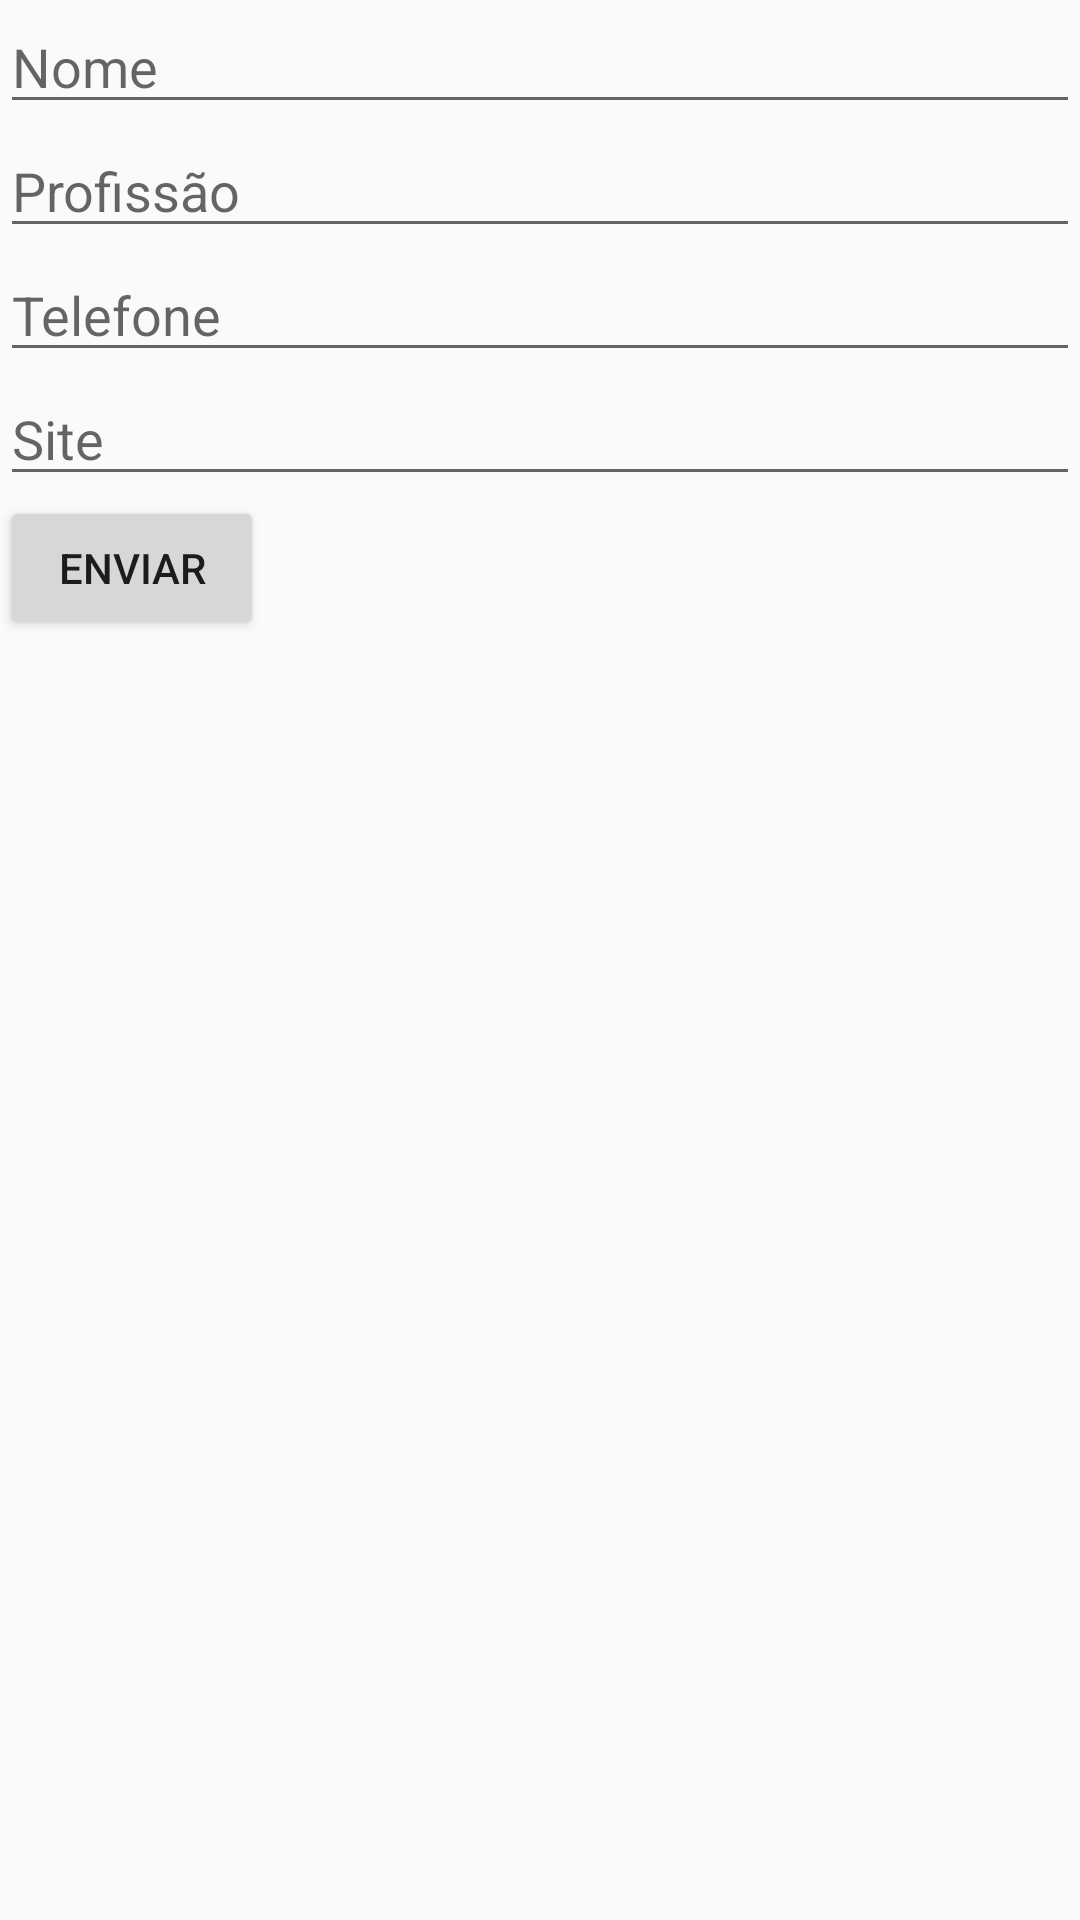

Produce the Android XML layout that renders to this screen, including the resource entries it uses.
<!-- AndroidManifest.xml: application theme AppTheme -->
<!-- res/layout/activity_curriculo.xml -->
<ScrollView xmlns:android="http://schemas.android.com/apk/res/android"
    android:layout_width="match_parent"
    android:layout_height="match_parent">

    <LinearLayout
        android:layout_width="match_parent"
        android:layout_height="match_parent"
        android:orientation="vertical">

        <EditText
            android:layout_width="match_parent"
            android:layout_height="wrap_content"
            android:hint="Nome"
            android:id="@+id/formulario_nome"/>

        <EditText
            android:layout_width="match_parent"
            android:layout_height="wrap_content"
            android:hint="Profissão"
            android:id="@+id/formulario_profissao"/>

        <EditText
            android:layout_width="match_parent"
            android:layout_height="wrap_content"
            android:hint="Telefone"
            android:id="@+id/formulario_telefone"/>

        <EditText
            android:layout_width="match_parent"
            android:layout_height="wrap_content"
            android:hint="Site"
            android:id="@+id/formulario_site"/>

       <Button
           android:layout_width="wrap_content"
           android:layout_height="wrap_content"
           android:text="Enviar"
           />

    </LinearLayout>

</ScrollView>
<!-- resources referenced by this layout -->
<resources>
  <style name="AppTheme" parent="Base.Theme.AppCompat.Light.DarkActionBar">
          
          <item name="colorPrimary">@color/colorPrimary</item>
          <item name="colorPrimaryDark">@color/colorPrimaryDark</item>
          <item name="colorAccent">@color/colorAccent</item>
          <item name="android:colorAccent">@android:color/holo_green_dark</item>
      </style>
  <!-- not gathered from this repository: default colours our renderer supplied (Android Studio template values) -->
  <color name="colorPrimary">#FF6200EE</color>
  <color name="colorPrimaryDark">#FF3700B3</color>
  <color name="colorAccent">#FF03DAC5</color>
</resources>
